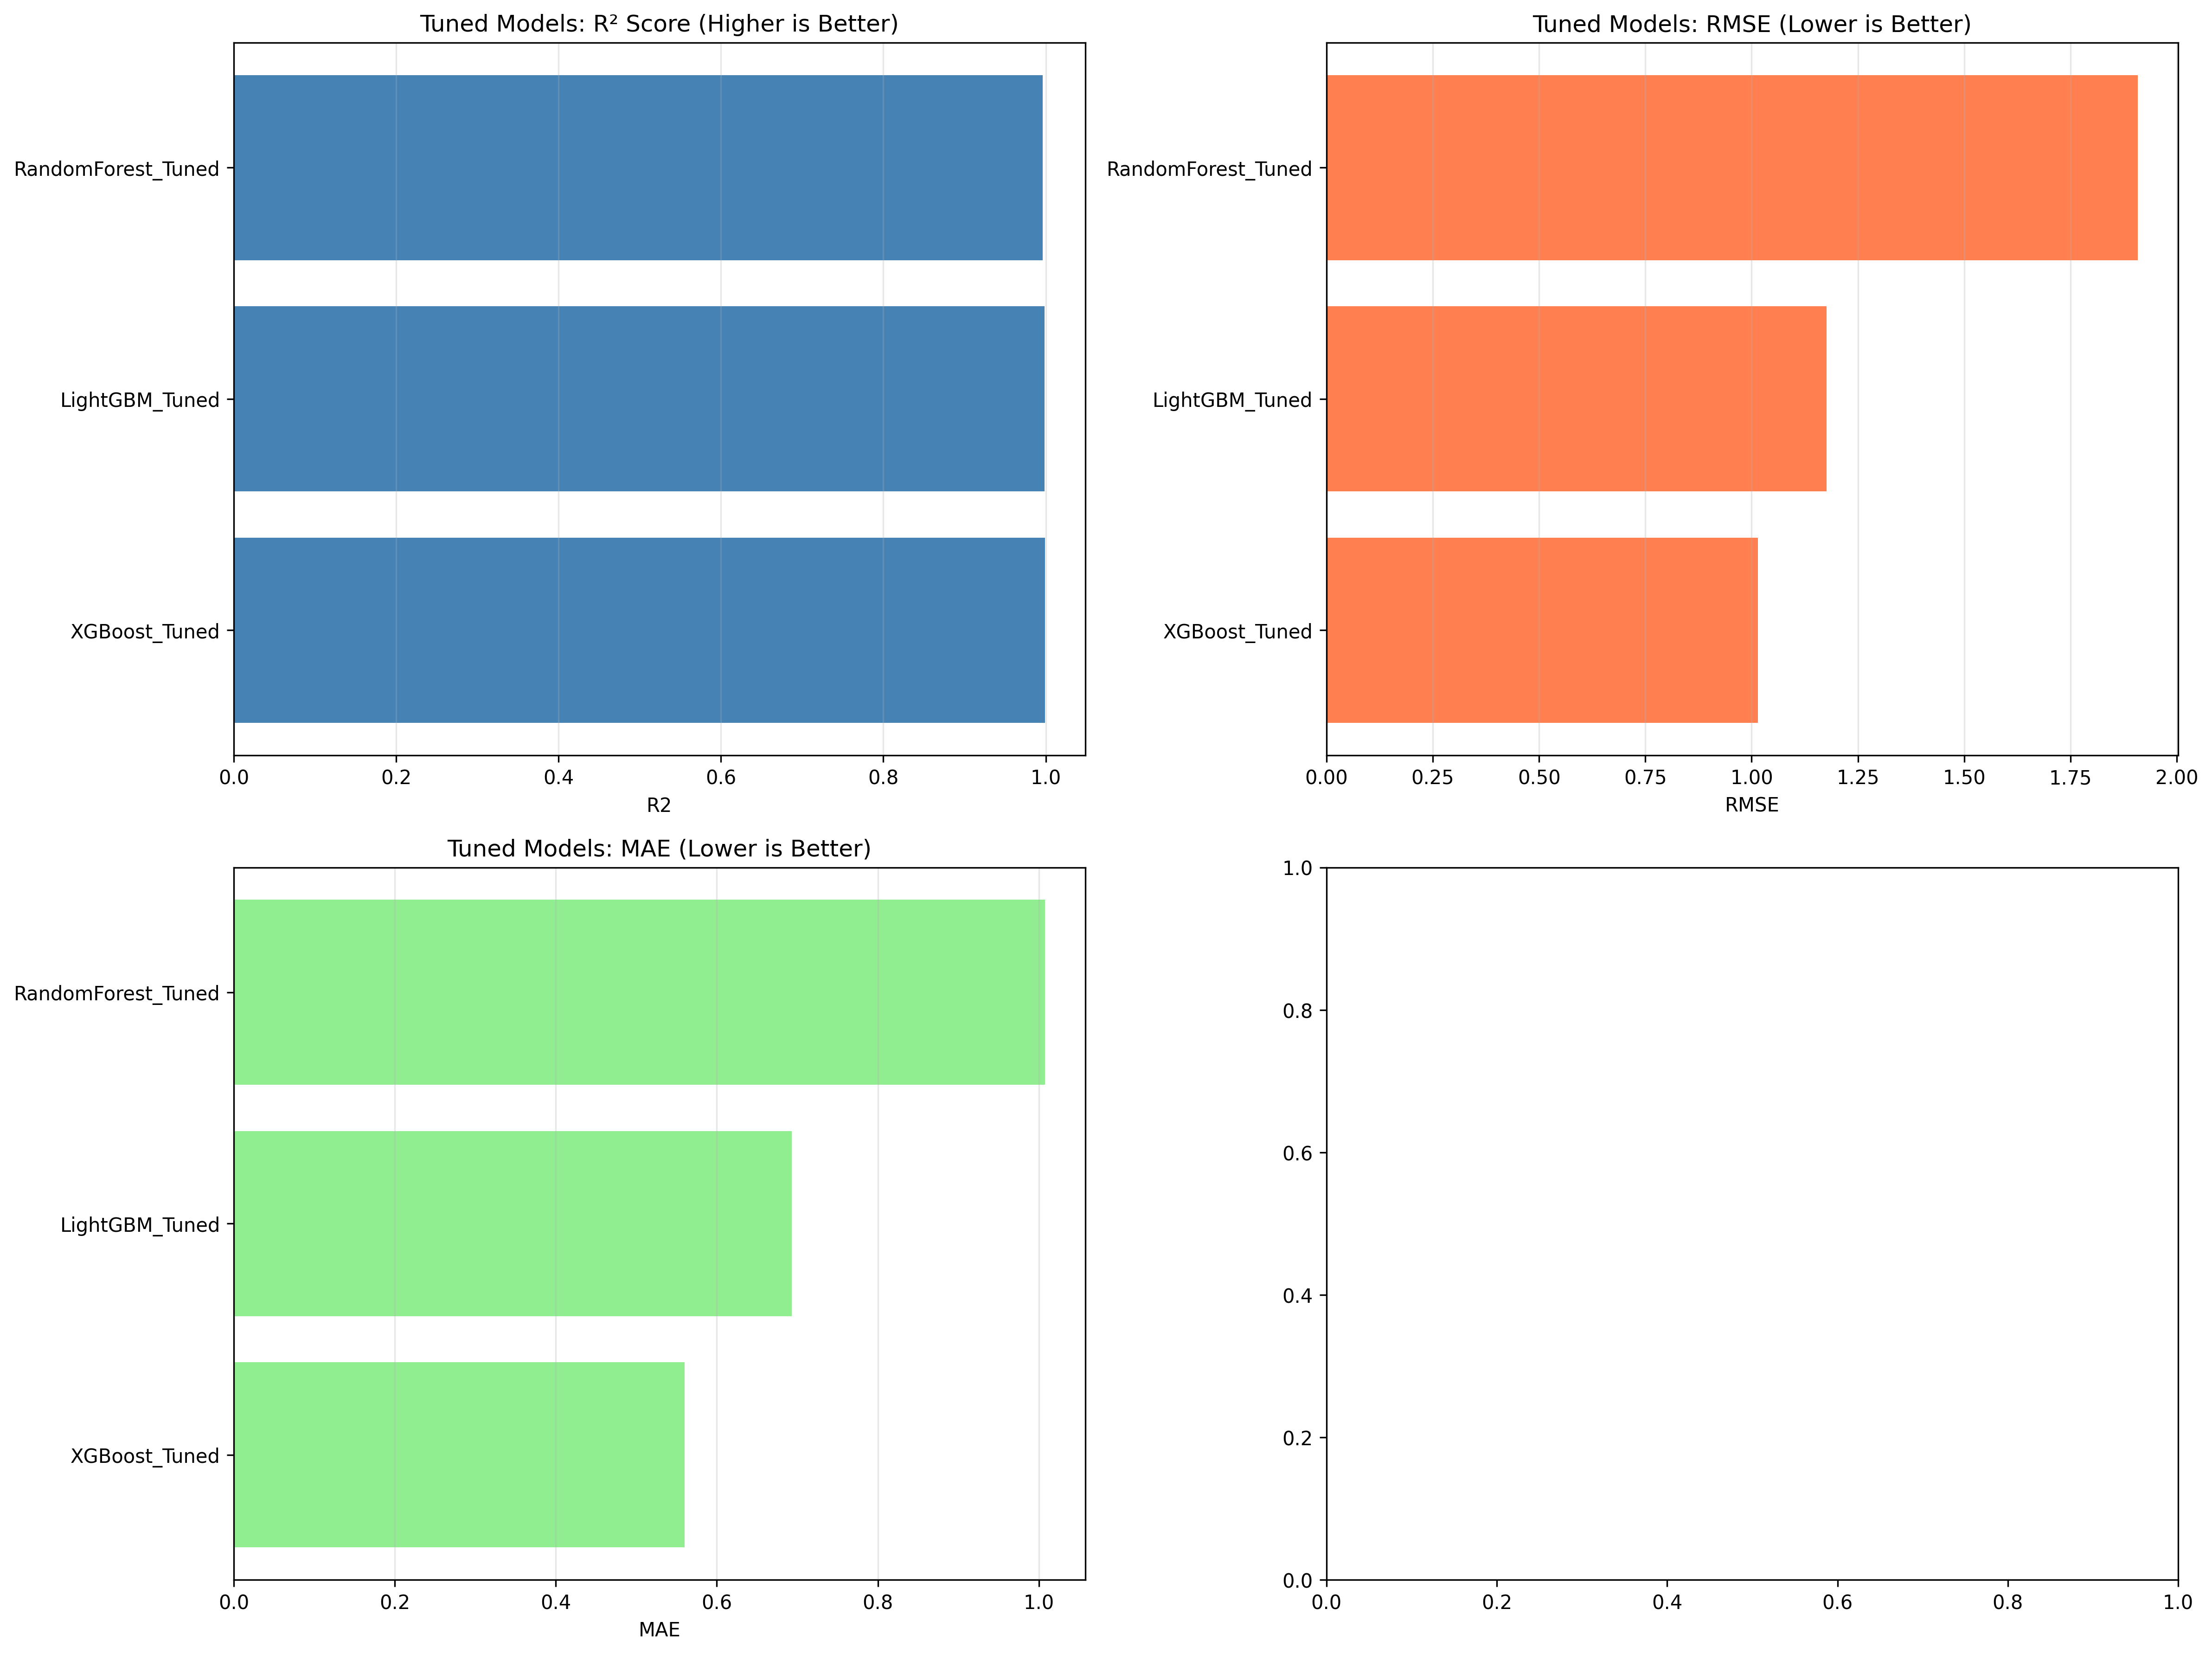

The table this chart was drawn from, first rows:
, RMSE, MAE, R2, MAPE
XGBoost_Tuned, 1.015, 0.5597, 0.999, inf
LightGBM_Tuned, 1.176, 0.6929, 0.9986, inf
RandomForest_Tuned, 1.908, 1.007, 0.9963, inf
